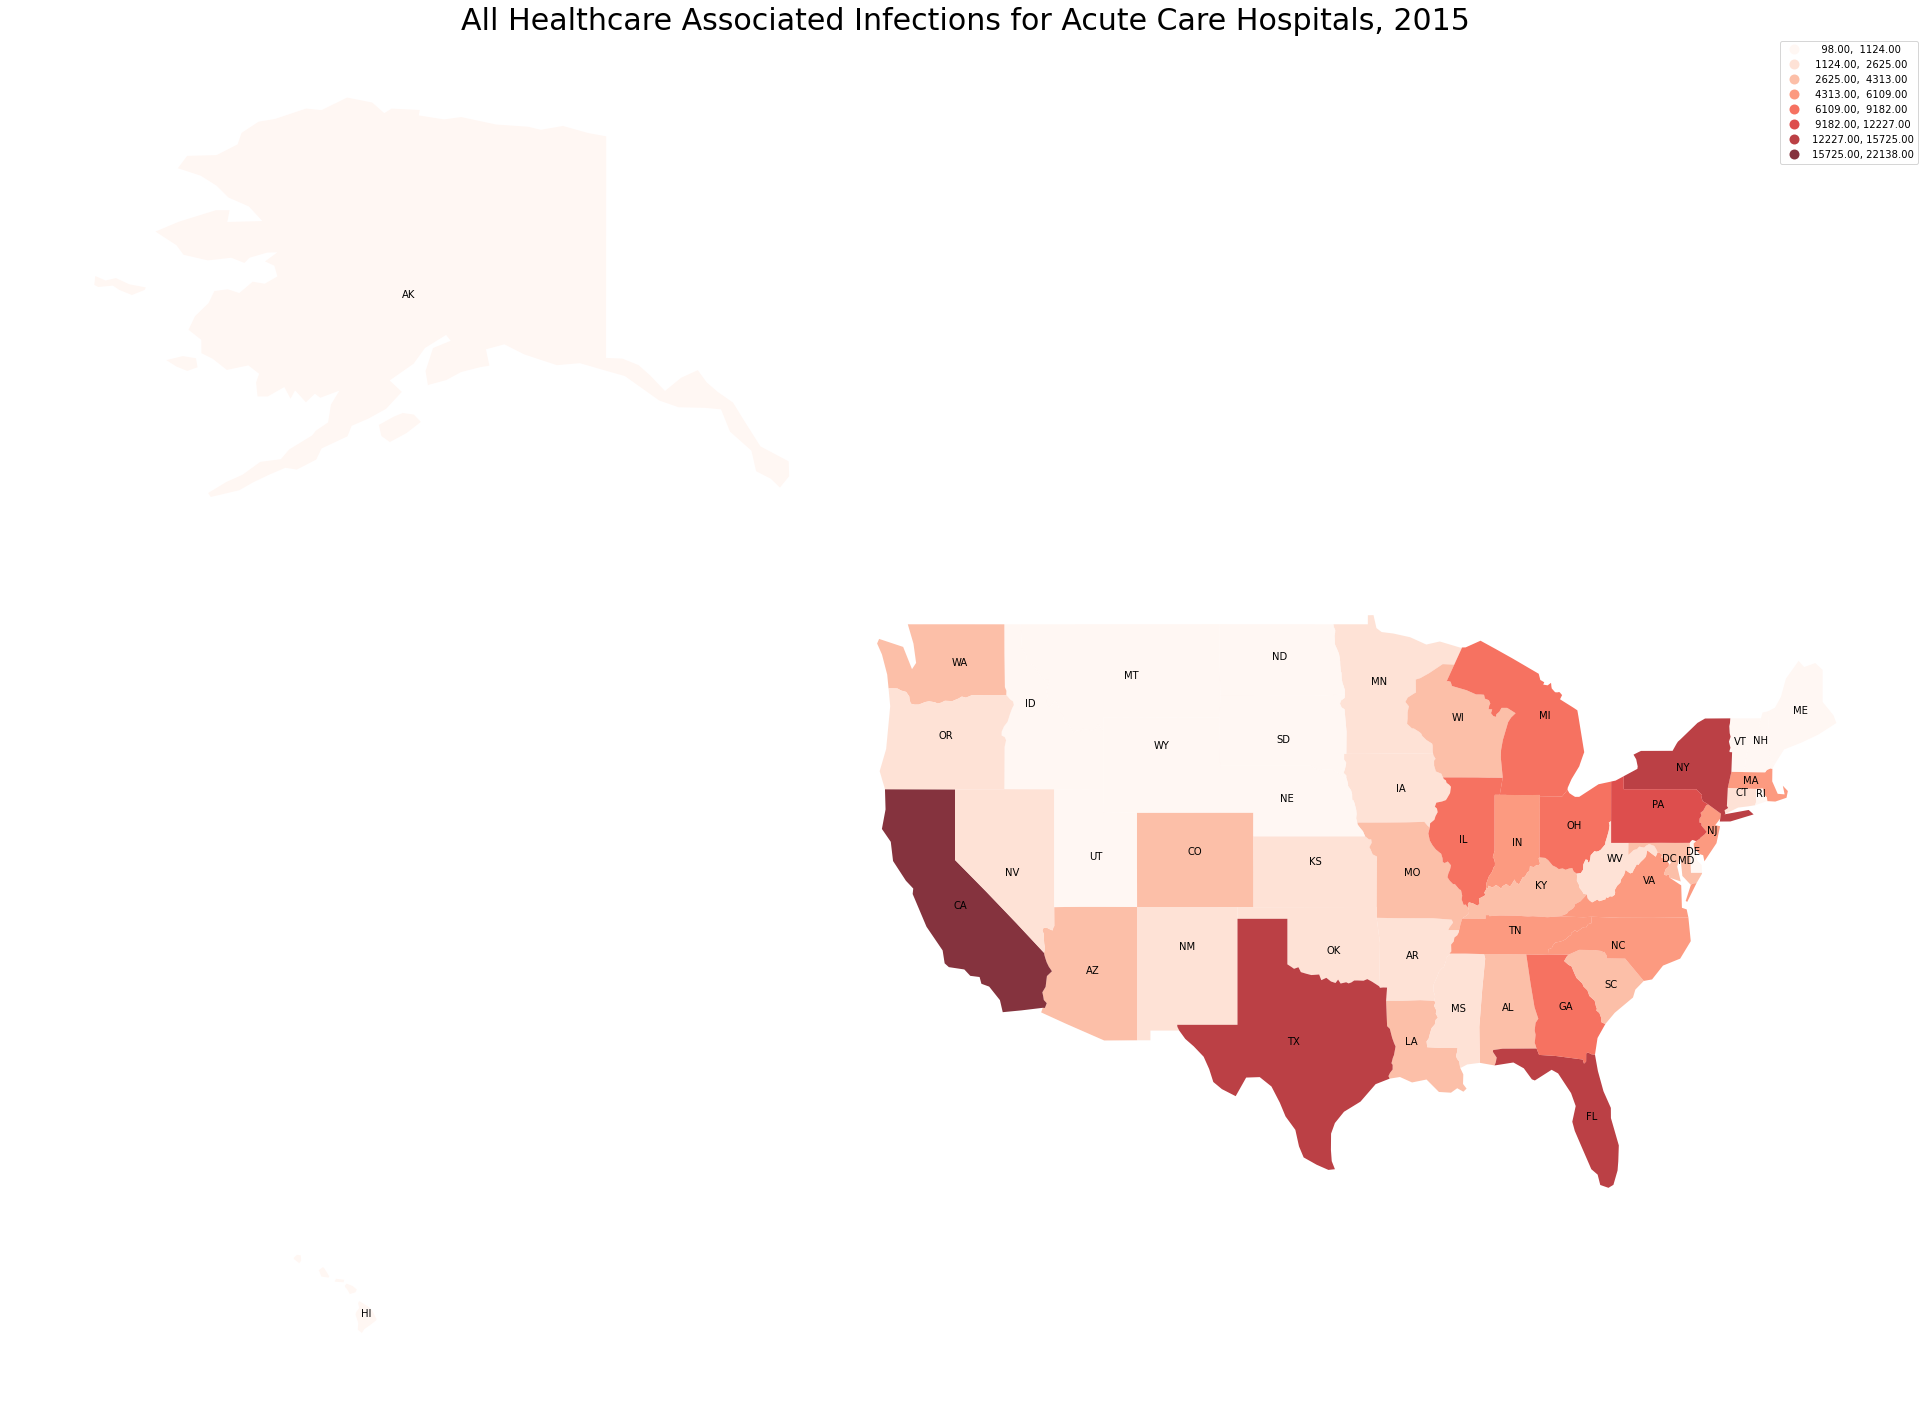

Source data for this figure (header and first rows):
AL, 3446
AK, 278
AZ, 4166
AR, 1590
CA, 22138
CO, 2857
CT, 2484
DE, 664
DC, 837
FL, 15606
GA, 6982
HI, 413
ID, 517
IL, 7363
IN, 4844
IA, 1488
KS, 1615
KY, 3454
LA, 3023
ME, 492
MD, 4260
MA, 5218
MI, 7361
MN, 2510
MS, 1686
MO, 4313
MT, 405
NE, 1124
NV, 2256
NH, 558
NJ, 5997
NM, 1313
NY, 15725
NC, 6109
ND, 408
OH, 9182
OK, 2625
OR, 1773
PA, 12227
RI, 766
SC, 4230
SD, 499
TN, 5489
TX, 15139
UT, 980
VT, 247
VA, 5122
WA, 3428
WV, 1537
WI, 3271
WY, 98
